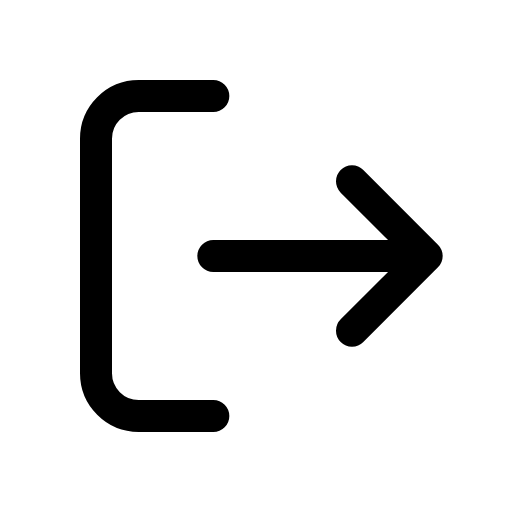
t = 0.00 s
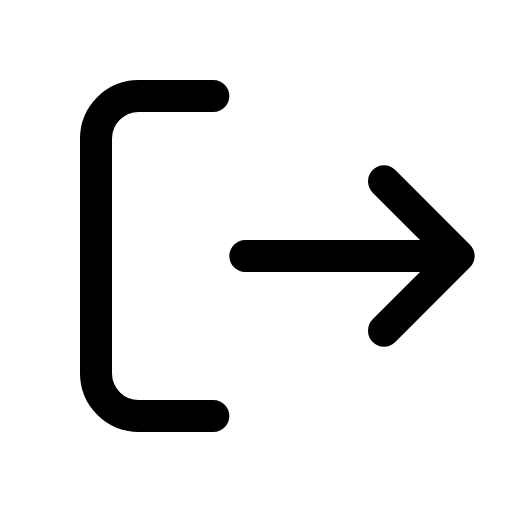
t = 0.14 s
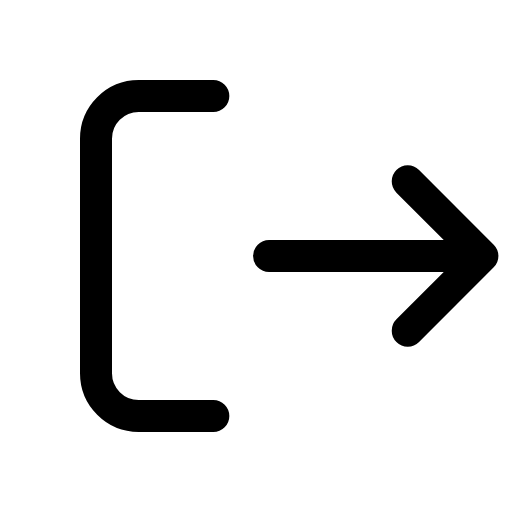
t = 0.21 s
t = 0.39 s: frame unchanged from t = 0.21 s, image omitted
t = 0.49 s: frame unchanged from t = 0.14 s, image omitted
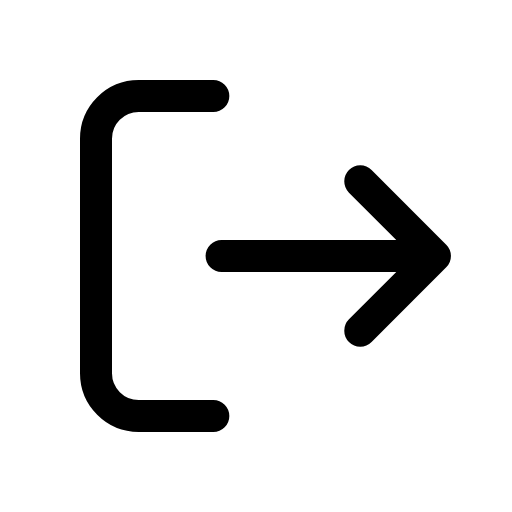
t = 0.60 s

The animated SVG that drew these frames (rendered in a browser with its animation timeline set to each time). Animation: 1 CSS @keyframes rule; one cycle of 0.70 s, repeats indefinitely.

<svg xmlns="http://www.w3.org/2000/svg" viewBox="0 0 24 24" width="24" height="24" class="rd-a-log-out" data-rd-animate="hover"><style>.rd-a-log-out{overflow:visible}.rd-a-log-out *{transform-box:view-box}@media (prefers-reduced-motion:no-preference){.rd-a-log-out[data-rd-animate="hover"]:hover .go,:hover>.rd-a-log-out[data-rd-animate="parent"] .go,.rd-a-log-out[data-rd-animate="play"] .go,.rd-a-log-out[data-rd-animate="loop"] .go{animation:rd-log-out-go calc(0.7s*var(--rd-speed,1)) ease-in-out}.rd-a-log-out[data-rd-animate="loop"] *{animation-iteration-count:infinite!important}@keyframes rd-log-out-go{0%,100%{translate:0 0}40%{translate:3px 0}}}</style><g fill="none" stroke="currentColor" stroke-linecap="round" stroke-linejoin="round" stroke-width="1.5"><path d="M10 4.5H6.5a2 2 0 0 0-2 2v11a2 2 0 0 0 2 2H10"/><path class="go" d="M10 12h10M16.5 8.5L20 12l-3.5 3.5"/></g></svg>
